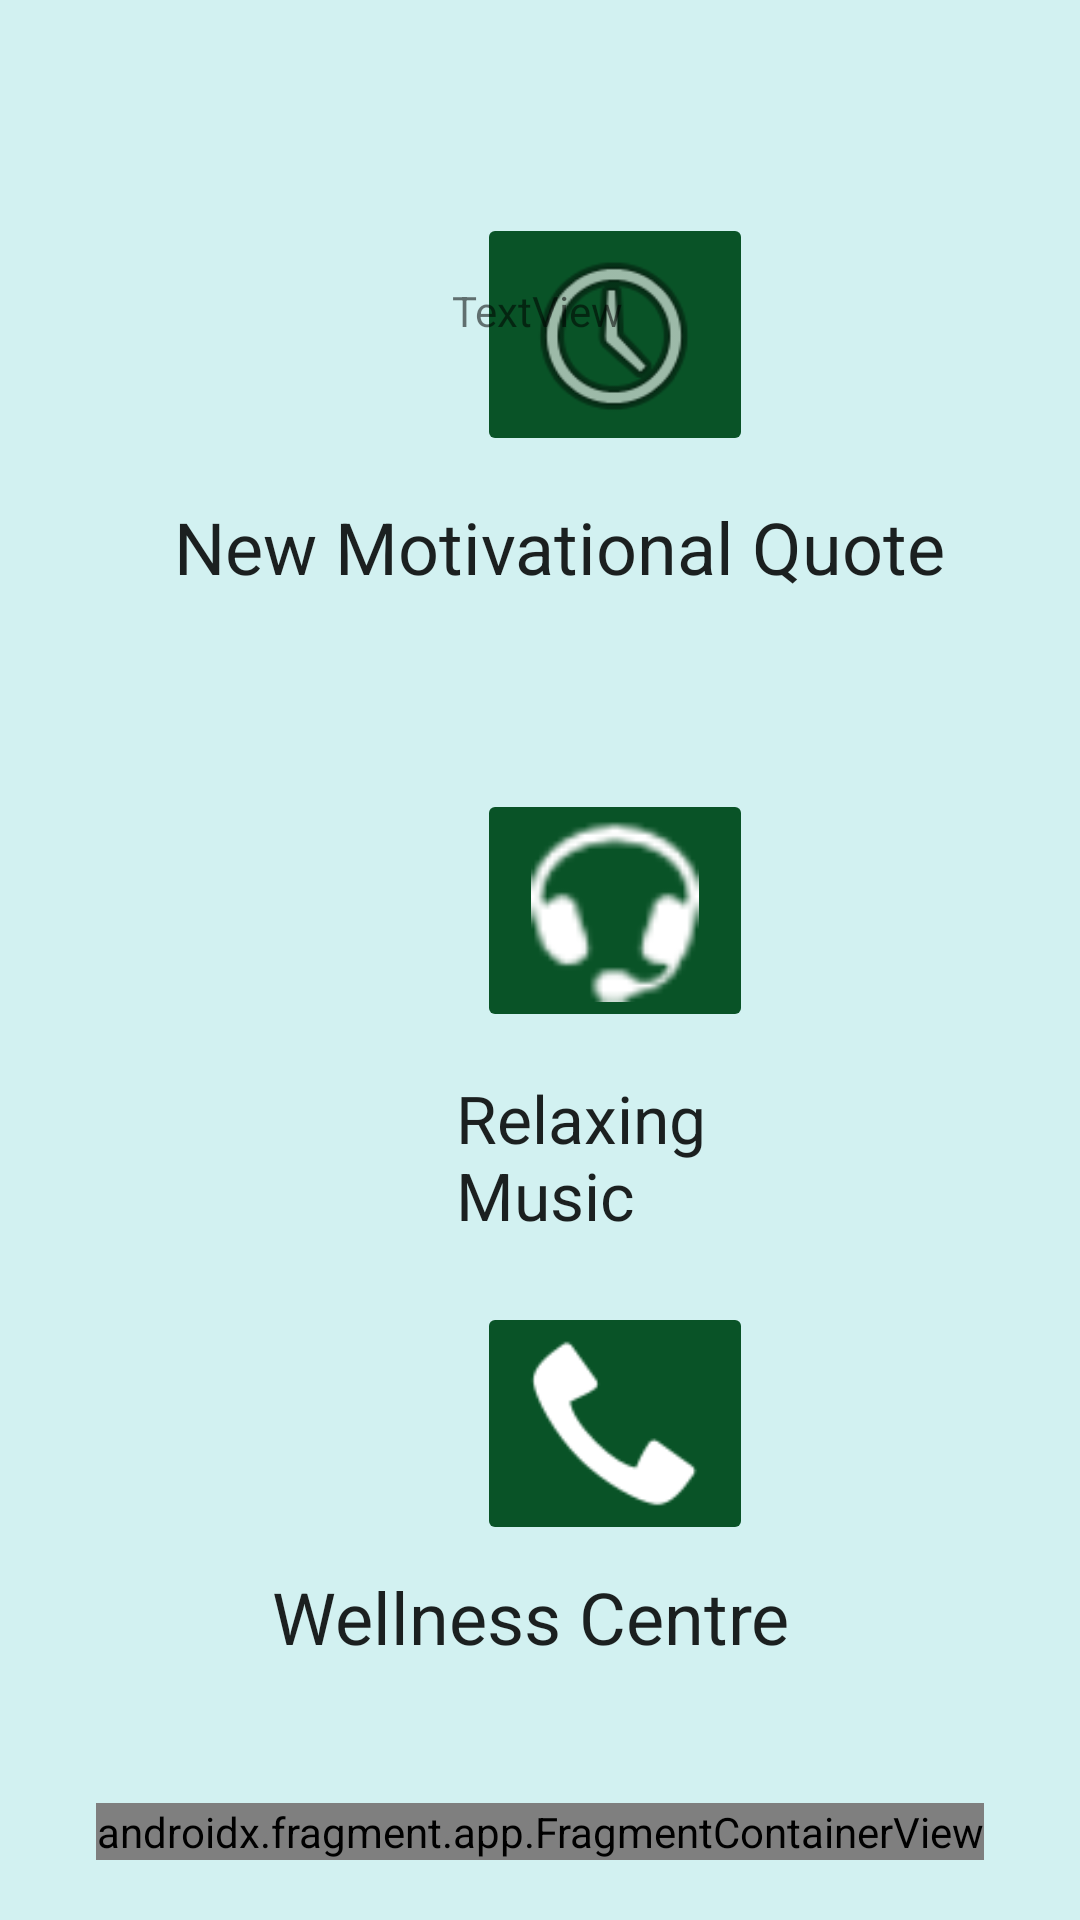

The Android layout XML behind this screen, and the referenced resources:
<!-- AndroidManifest.xml: application theme Theme.NWMSUWellness -->
<!-- res/layout/activity_meditation.xml -->
<?xml version="1.0" encoding="utf-8"?>
<androidx.constraintlayout.widget.ConstraintLayout xmlns:android="http://schemas.android.com/apk/res/android"
    xmlns:app="http://schemas.android.com/apk/res-auto"
    xmlns:tools="http://schemas.android.com/tools"
    android:layout_width="match_parent"
    android:layout_height="match_parent"
    android:background="#D2F1F1"
    tools:context=".MeditationActivity">

    <ImageButton
        android:id="@+id/musicBTN"
        android:layout_width="92dp"
        android:layout_height="81dp"
        android:layout_marginStart="159dp"
        android:layout_marginBottom="296dp"
        android:backgroundTint="#095327"
        android:onClick="dialAction"
        android:scaleType="fitCenter"
        app:layout_constraintBottom_toBottomOf="parent"
        app:layout_constraintEnd_toEndOf="parent"
        app:layout_constraintHorizontal_bias="0.0"
        app:layout_constraintStart_toStartOf="parent"
        app:srcCompat="@android:drawable/stat_sys_headset" />

    <ImageButton
        android:id="@+id/quotesBTN"
        android:layout_width="92dp"
        android:layout_height="81dp"
        android:layout_marginStart="159dp"
        android:layout_marginBottom="488dp"
        android:backgroundTint="#095327"
        android:scaleType="centerCrop"
        app:layout_constraintBottom_toBottomOf="parent"
        app:layout_constraintStart_toStartOf="parent"
        app:srcCompat="@android:drawable/ic_menu_recent_history" />

    <ImageButton
        android:id="@+id/phoneBTN"
        android:layout_width="92dp"
        android:layout_height="81dp"
        android:layout_marginStart="159dp"
        android:layout_marginBottom="125dp"
        android:backgroundTint="#095327"
        android:scaleType="fitCenter"
        app:layout_constraintBottom_toBottomOf="parent"
        app:layout_constraintStart_toStartOf="parent"
        app:srcCompat="@android:drawable/stat_sys_phone_call" />

    <TextView
        android:id="@+id/mdisplayTV"
        android:layout_width="102dp"
        android:layout_height="62dp"
        android:layout_marginStart="152dp"
        android:layout_marginBottom="220dp"
        android:text="Relaxing Music"
        android:textAppearance="@style/TextAppearance.AppCompat.Large"
        app:layout_constraintBottom_toBottomOf="parent"
        app:layout_constraintStart_toStartOf="parent" />

    <TextView
        android:id="@+id/qdisplayTV"
        android:layout_width="295dp"
        android:layout_height="55dp"
        android:layout_marginStart="58dp"
        android:layout_marginBottom="419dp"
        android:text="New Motivational Quote"
        android:textAlignment="viewStart"
        android:textAppearance="@style/TextAppearance.AppCompat.Large"
        android:textSize="24sp"
        app:layout_constraintBottom_toBottomOf="parent"
        app:layout_constraintEnd_toEndOf="parent"
        app:layout_constraintHorizontal_bias="0.0"
        app:layout_constraintStart_toStartOf="parent"
        app:layout_constraintTop_toTopOf="parent"
        app:layout_constraintVertical_bias="1.0" />

    <TextView
        android:id="@+id/wdisplayTV"
        android:layout_width="wrap_content"
        android:layout_height="wrap_content"
        android:text="Wellness Centre "
        android:textAppearance="@style/TextAppearance.AppCompat.Large"
        android:textSize="24sp"
        app:layout_constraintBottom_toBottomOf="parent"
        app:layout_constraintEnd_toEndOf="parent"
        app:layout_constraintHorizontal_bias="0.5"
        app:layout_constraintStart_toStartOf="parent"
        app:layout_constraintTop_toTopOf="parent"
        app:layout_constraintVertical_bias="0.86" />

    <androidx.fragment.app.FragmentContainerView
        android:id="@+id/fragmentContainerView4"
        android:name="nwmsu.android.nwmsu_wellness.NavigationFragment"
        android:layout_width="wrap_content"
        android:layout_height="wrap_content"
        android:layout_marginBottom="20dp"
        app:layout_constraintBottom_toBottomOf="parent"
        app:layout_constraintEnd_toEndOf="parent"
        app:layout_constraintHorizontal_bias="0.5"
        app:layout_constraintStart_toStartOf="parent"
        app:layout_constraintTop_toTopOf="parent"
        app:layout_constraintVertical_bias="1.0" />

    <TextView
        android:id="@+id/QuoteTV"
        android:layout_width="wrap_content"
        android:layout_height="wrap_content"
        android:layout_marginTop="94dp"
        android:text="TextView"
        app:layout_constraintBottom_toBottomOf="parent"
        app:layout_constraintEnd_toEndOf="parent"
        app:layout_constraintHorizontal_bias="0.497"
        app:layout_constraintStart_toStartOf="parent"
        app:layout_constraintTop_toTopOf="parent"
        app:layout_constraintVertical_bias="0.0"
        tools:text='"Insert motivational quote here\nMay be a scrolling set of quotes"' />

</androidx.constraintlayout.widget.ConstraintLayout>
<!-- resources referenced by this layout -->
<resources>
  <style name="Theme.NWMSUWellness" parent="Theme.MaterialComponents.DayNight.DarkActionBar">
          
          <item name="colorPrimary">@color/purple_500</item>
          <item name="colorPrimaryVariant">@color/purple_700</item>
          <item name="colorOnPrimary">@color/white</item>
          
          <item name="colorSecondary">@color/teal_200</item>
          <item name="colorSecondaryVariant">@color/teal_700</item>
          <item name="colorOnSecondary">@color/black</item>
          
          <item name="android:statusBarColor" tools:targetApi="l">?attr/colorPrimaryVariant</item>
          
      </style>
  <color name="purple_500">#FF6200EE</color>
  <color name="purple_700">#FF3700B3</color>
  <color name="white">#FFFFFFFF</color>
  <color name="teal_200">#FF03DAC5</color>
  <color name="teal_700">#FF018786</color>
  <color name="black">#FF000000</color>
</resources>
